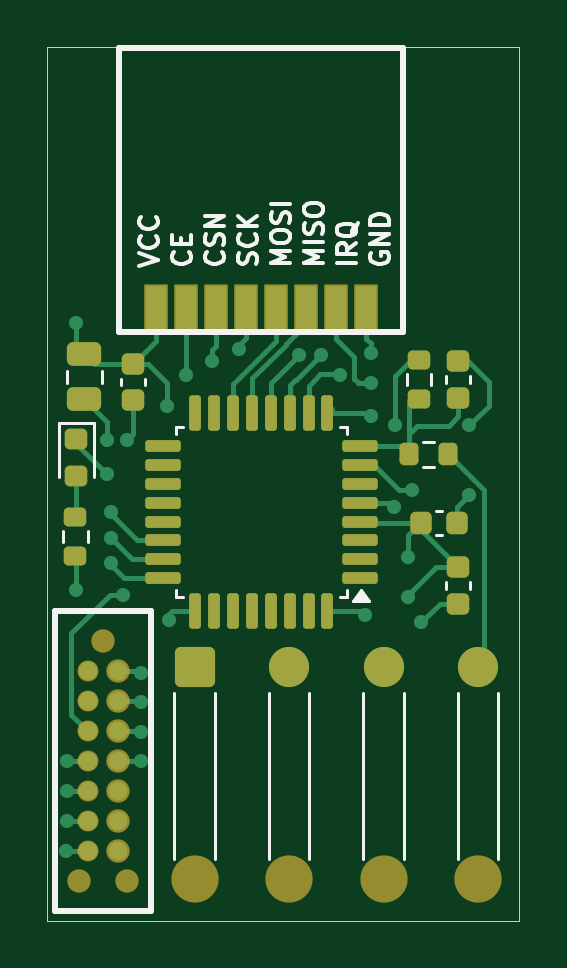
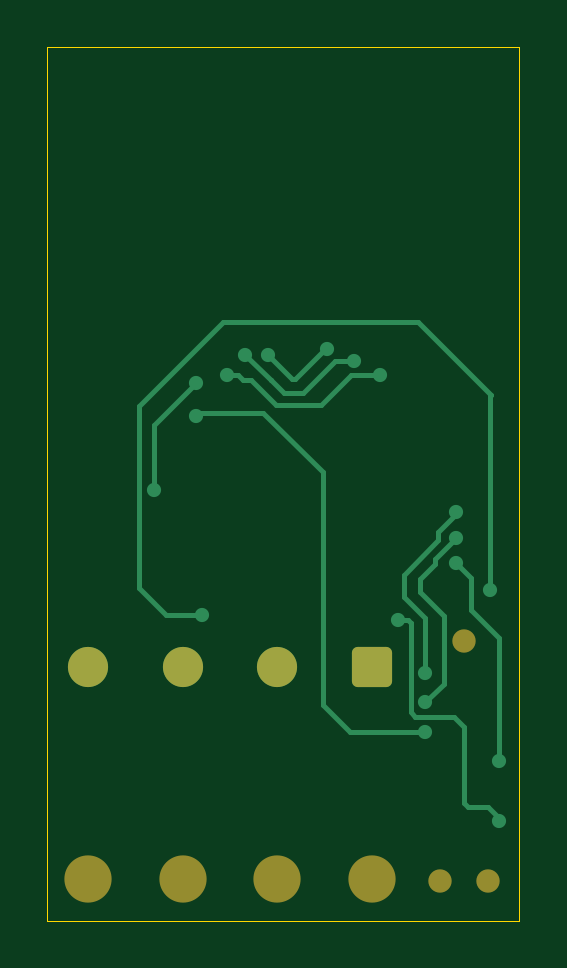
Circuit board: 9 layer files. Board 20.0 x 37.0 mm.
- bottom_copper: Watch_PCB-B_Cu.gbr (6046 bytes)
- bottom_mask: Watch_PCB-B_Mask.gbr (1538 bytes)
- bottom_silk: Watch_PCB-B_Silkscreen.gbr (468 bytes)
- outline: Watch_PCB-Edge_Cuts.gbr (700 bytes)
- top_copper: Watch_PCB-F_Cu.gbr (17249 bytes)
- top_mask: Watch_PCB-F_Mask.gbr (4889 bytes)
- top_silk: Watch_PCB-F_Silkscreen.gbr (17743 bytes)
- inner_copper: Watch_PCB-In1_Cu.gbr (52070 bytes)
- inner_copper: Watch_PCB-In2_Cu.gbr (44614 bytes)

=== bottom_copper: Watch_PCB-B_Cu.gbr ===
%TF.GenerationSoftware,KiCad,Pcbnew,9.0.3*%
%TF.CreationDate,2025-07-11T23:11:04-05:00*%
%TF.ProjectId,Watch_PCB,57617463-685f-4504-9342-2e6b69636164,rev?*%
%TF.SameCoordinates,Original*%
%TF.FileFunction,Copper,L4,Bot*%
%TF.FilePolarity,Positive*%
%FSLAX46Y46*%
G04 Gerber Fmt 4.6, Leading zero omitted, Abs format (unit mm)*
G04 Created by KiCad (PCBNEW 9.0.3) date 2025-07-11 23:11:04*
%MOMM*%
%LPD*%
G01*
G04 APERTURE LIST*
G04 Aperture macros list*
%AMRoundRect*
0 Rectangle with rounded corners*
0 $1 Rounding radius*
0 $2 $3 $4 $5 $6 $7 $8 $9 X,Y pos of 4 corners*
0 Add a 4 corners polygon primitive as box body*
4,1,4,$2,$3,$4,$5,$6,$7,$8,$9,$2,$3,0*
0 Add four circle primitives for the rounded corners*
1,1,$1+$1,$2,$3*
1,1,$1+$1,$4,$5*
1,1,$1+$1,$6,$7*
1,1,$1+$1,$8,$9*
0 Add four rect primitives between the rounded corners*
20,1,$1+$1,$2,$3,$4,$5,0*
20,1,$1+$1,$4,$5,$6,$7,0*
20,1,$1+$1,$6,$7,$8,$9,0*
20,1,$1+$1,$8,$9,$2,$3,0*%
G04 Aperture macros list end*
%TA.AperFunction,ComponentPad*%
%ADD10C,1.700000*%
%TD*%
%TA.AperFunction,ComponentPad*%
%ADD11RoundRect,0.250000X-0.600000X-0.600000X0.600000X-0.600000X0.600000X0.600000X-0.600000X0.600000X0*%
%TD*%
%TA.AperFunction,ViaPad*%
%ADD12C,0.600000*%
%TD*%
%TA.AperFunction,Conductor*%
%ADD13C,0.200000*%
%TD*%
G04 APERTURE END LIST*
D10*
%TO.P,J3,4,PIEZO_SIG*%
%TO.N,Net-(J3-PIEZO_SIG)*%
X70250000Y-76250000D03*
%TO.P,J3,3,PIEZO_GND*%
%TO.N,GND*%
X66250000Y-76250000D03*
%TO.P,J3,2,VBAT-*%
X62250000Y-76250000D03*
D11*
%TO.P,J3,1,VBAT+*%
%TO.N,+3.3V*%
X58250000Y-76250000D03*
%TD*%
D12*
%TO.N,Net-(U1-PB8)*%
X53250000Y-73000000D03*
X65450000Y-74050000D03*
%TO.N,Net-(U1-PA4)*%
X63600000Y-63050000D03*
%TO.N,Net-(U1-PA5)*%
X62650000Y-63050000D03*
%TO.N,Net-(U1-PA3)*%
X64400000Y-63900000D03*
%TO.N,Net-(U1-PA0)*%
X67450000Y-68750000D03*
%TO.N,Net-(J4-T_VCP_TX)*%
X54700000Y-69700000D03*
%TO.N,Net-(J4-T_VCP_RX)*%
X54700000Y-70800000D03*
%TO.N,Net-(J4-T_NRST)*%
X65700000Y-65650000D03*
%TO.N,Net-(U1-PA14)*%
X57150000Y-74250000D03*
%TO.N,Net-(U1-PA13)*%
X54700000Y-71850000D03*
%TO.N,Net-(U1-PA0)*%
X65700000Y-64250000D03*
%TO.N,Net-(U1-PA5)*%
X60132821Y-62800769D03*
%TO.N,Net-(U1-PA4)*%
X59000000Y-63300000D03*
%TO.N,Net-(U1-PA3)*%
X57900000Y-63900000D03*
%TO.N,Net-(J4-T_VCP_TX)*%
X56000000Y-76500000D03*
%TO.N,Net-(U1-PA13)*%
X52850000Y-80250000D03*
%TO.N,Net-(J4-T_VCP_RX)*%
X56000000Y-77750000D03*
%TO.N,Net-(J4-T_NRST)*%
X56000000Y-79000000D03*
%TO.N,Net-(U1-PA14)*%
X52850000Y-82790000D03*
%TD*%
D13*
%TO.N,Net-(U1-PB8)*%
X53250000Y-64800000D02*
X53250000Y-73000000D01*
X53200000Y-64750000D02*
X53250000Y-64800000D01*
X56300000Y-61650000D02*
X53200000Y-64750000D01*
X64550000Y-61650000D02*
X56300000Y-61650000D01*
X68100000Y-65200000D02*
X64550000Y-61650000D01*
X68100000Y-72900000D02*
X68100000Y-65200000D01*
X66950000Y-74050000D02*
X68100000Y-72900000D01*
X65450000Y-74050000D02*
X66950000Y-74050000D01*
%TO.N,Net-(U1-PA13)*%
X54060000Y-73840000D02*
X54060000Y-72490000D01*
X54060000Y-72490000D02*
X54700000Y-71850000D01*
X52850000Y-80250000D02*
X52850000Y-75050000D01*
X52850000Y-75050000D02*
X54060000Y-73840000D01*
%TO.N,Net-(U1-PA4)*%
X62529761Y-64120239D02*
X63600000Y-63050000D01*
X62519704Y-64120239D02*
X62529761Y-64120239D01*
X61968943Y-64671000D02*
X62519704Y-64120239D01*
X61171000Y-64671000D02*
X61968943Y-64671000D01*
X59800000Y-63300000D02*
X61171000Y-64671000D01*
X59000000Y-63300000D02*
X59800000Y-63300000D01*
%TO.N,Net-(U1-PA5)*%
X61490000Y-64070000D02*
X61630000Y-64070000D01*
X61630000Y-64070000D02*
X62650000Y-63050000D01*
X60220769Y-62800769D02*
X61490000Y-64070000D01*
X60132821Y-62800769D02*
X60220769Y-62800769D01*
%TO.N,Net-(U1-PA3)*%
X63900000Y-63900000D02*
X64400000Y-63900000D01*
X62290000Y-65170000D02*
X63370000Y-64090000D01*
X63710000Y-64090000D02*
X63900000Y-63900000D01*
X60420000Y-65170000D02*
X62290000Y-65170000D01*
X59150000Y-63900000D02*
X60420000Y-65170000D01*
X57900000Y-63900000D02*
X59150000Y-63900000D01*
X63370000Y-64090000D02*
X63710000Y-64090000D01*
%TO.N,Net-(U1-PA0)*%
X67450000Y-66000000D02*
X67450000Y-68750000D01*
X65700000Y-64250000D02*
X67450000Y-66000000D01*
%TO.N,Net-(U1-PA14)*%
X52850000Y-82650000D02*
X52850000Y-82790000D01*
X53330000Y-82170000D02*
X52850000Y-82650000D01*
X54340000Y-82000000D02*
X54170000Y-82170000D01*
X54340000Y-78800000D02*
X54340000Y-82000000D01*
X54770000Y-78370000D02*
X54340000Y-78800000D01*
X56410000Y-78370000D02*
X54770000Y-78370000D01*
X56601000Y-78179000D02*
X56410000Y-78370000D01*
X56601000Y-74411000D02*
X56601000Y-78179000D01*
X56580000Y-74390000D02*
X56601000Y-74411000D01*
X56720000Y-74250000D02*
X56580000Y-74390000D01*
X57150000Y-74250000D02*
X56720000Y-74250000D01*
X54170000Y-82170000D02*
X53330000Y-82170000D01*
%TO.N,Net-(J4-T_NRST)*%
X60330000Y-77860000D02*
X59190000Y-79000000D01*
X62840000Y-65500000D02*
X60330000Y-68010000D01*
X65550000Y-65500000D02*
X62840000Y-65500000D01*
X60330000Y-68010000D02*
X60330000Y-77860000D01*
X65700000Y-65650000D02*
X65550000Y-65500000D01*
X59190000Y-79000000D02*
X56000000Y-79000000D01*
%TO.N,Net-(U1-PA13)*%
X52850000Y-80250000D02*
X52750000Y-80150000D01*
%TO.N,Net-(J4-T_VCP_RX)*%
X55211000Y-76961000D02*
X56000000Y-77750000D01*
X55211000Y-74099000D02*
X55211000Y-76961000D01*
X56220000Y-72540000D02*
X56220000Y-73090000D01*
X55570000Y-71670000D02*
X55570000Y-71890000D01*
X55570000Y-71890000D02*
X56220000Y-72540000D01*
X54700000Y-70800000D02*
X55570000Y-71670000D01*
X56220000Y-73090000D02*
X55211000Y-74099000D01*
%TO.N,Net-(J4-T_VCP_TX)*%
X56000000Y-74180000D02*
X56000000Y-76500000D01*
X56890000Y-72360057D02*
X56890000Y-73290000D01*
X55429943Y-70900000D02*
X56890000Y-72360057D01*
X55429943Y-70529943D02*
X55429943Y-70900000D01*
X54700000Y-69700000D02*
X54700000Y-69800000D01*
X54700000Y-69800000D02*
X55429943Y-70529943D01*
X56890000Y-73290000D02*
X56000000Y-74180000D01*
%TD*%
M02*

=== bottom_mask: Watch_PCB-B_Mask.gbr (1538 bytes, source withheld) ===
=== bottom_silk: Watch_PCB-B_Silkscreen.gbr ===
%TF.GenerationSoftware,KiCad,Pcbnew,9.0.3*%
%TF.CreationDate,2025-07-11T23:11:04-05:00*%
%TF.ProjectId,Watch_PCB,57617463-685f-4504-9342-2e6b69636164,rev?*%
%TF.SameCoordinates,Original*%
%TF.FileFunction,Legend,Bot*%
%TF.FilePolarity,Positive*%
%FSLAX46Y46*%
G04 Gerber Fmt 4.6, Leading zero omitted, Abs format (unit mm)*
G04 Created by KiCad (PCBNEW 9.0.3) date 2025-07-11 23:11:04*
%MOMM*%
%LPD*%
G01*
G04 APERTURE LIST*
G04 APERTURE END LIST*
M02*

=== outline: Watch_PCB-Edge_Cuts.gbr ===
%TF.GenerationSoftware,KiCad,Pcbnew,9.0.3*%
%TF.CreationDate,2025-07-11T23:11:04-05:00*%
%TF.ProjectId,Watch_PCB,57617463-685f-4504-9342-2e6b69636164,rev?*%
%TF.SameCoordinates,Original*%
%TF.FileFunction,Profile,NP*%
%FSLAX46Y46*%
G04 Gerber Fmt 4.6, Leading zero omitted, Abs format (unit mm)*
G04 Created by KiCad (PCBNEW 9.0.3) date 2025-07-11 23:11:04*
%MOMM*%
%LPD*%
G01*
G04 APERTURE LIST*
%TA.AperFunction,Profile*%
%ADD10C,0.050000*%
%TD*%
G04 APERTURE END LIST*
D10*
X52000000Y-87000000D02*
X72000000Y-87000000D01*
X52000000Y-87000000D02*
X52000000Y-50000000D01*
X52000000Y-50000000D02*
X72000000Y-50000000D01*
X72000000Y-50000000D02*
X72000000Y-87000000D01*
M02*

=== top_copper: Watch_PCB-F_Cu.gbr (17249 bytes, source omitted) ===
=== top_mask: Watch_PCB-F_Mask.gbr ===
%TF.GenerationSoftware,KiCad,Pcbnew,9.0.3*%
%TF.CreationDate,2025-07-11T23:11:04-05:00*%
%TF.ProjectId,Watch_PCB,57617463-685f-4504-9342-2e6b69636164,rev?*%
%TF.SameCoordinates,Original*%
%TF.FileFunction,Soldermask,Top*%
%TF.FilePolarity,Negative*%
%FSLAX46Y46*%
G04 Gerber Fmt 4.6, Leading zero omitted, Abs format (unit mm)*
G04 Created by KiCad (PCBNEW 9.0.3) date 2025-07-11 23:11:04*
%MOMM*%
%LPD*%
G01*
G04 APERTURE LIST*
G04 Aperture macros list*
%AMRoundRect*
0 Rectangle with rounded corners*
0 $1 Rounding radius*
0 $2 $3 $4 $5 $6 $7 $8 $9 X,Y pos of 4 corners*
0 Add a 4 corners polygon primitive as box body*
4,1,4,$2,$3,$4,$5,$6,$7,$8,$9,$2,$3,0*
0 Add four circle primitives for the rounded corners*
1,1,$1+$1,$2,$3*
1,1,$1+$1,$4,$5*
1,1,$1+$1,$6,$7*
1,1,$1+$1,$8,$9*
0 Add four rect primitives between the rounded corners*
20,1,$1+$1,$2,$3,$4,$5,0*
20,1,$1+$1,$4,$5,$6,$7,0*
20,1,$1+$1,$6,$7,$8,$9,0*
20,1,$1+$1,$8,$9,$2,$3,0*%
G04 Aperture macros list end*
%ADD10RoundRect,0.200000X-0.275000X0.200000X-0.275000X-0.200000X0.275000X-0.200000X0.275000X0.200000X0*%
%ADD11RoundRect,0.125000X0.125000X0.625000X-0.125000X0.625000X-0.125000X-0.625000X0.125000X-0.625000X0*%
%ADD12RoundRect,0.125000X0.625000X0.125000X-0.625000X0.125000X-0.625000X-0.125000X0.625000X-0.125000X0*%
%ADD13RoundRect,0.050800X-0.450000X-0.950000X0.450000X-0.950000X0.450000X0.950000X-0.450000X0.950000X0*%
%ADD14RoundRect,0.225000X0.250000X-0.225000X0.250000X0.225000X-0.250000X0.225000X-0.250000X-0.225000X0*%
%ADD15RoundRect,0.225000X0.225000X0.250000X-0.225000X0.250000X-0.225000X-0.250000X0.225000X-0.250000X0*%
%ADD16RoundRect,0.250000X0.475000X-0.250000X0.475000X0.250000X-0.475000X0.250000X-0.475000X-0.250000X0*%
%ADD17RoundRect,0.200000X0.200000X0.275000X-0.200000X0.275000X-0.200000X-0.275000X0.200000X-0.275000X0*%
%ADD18RoundRect,0.200000X0.275000X-0.200000X0.275000X0.200000X-0.275000X0.200000X-0.275000X-0.200000X0*%
%ADD19C,1.700000*%
%ADD20RoundRect,0.250000X-0.600000X-0.600000X0.600000X-0.600000X0.600000X0.600000X-0.600000X0.600000X0*%
%ADD21C,2.000000*%
%ADD22C,0.990000*%
%ADD23O,0.888600X0.888600*%
%ADD24O,0.990200X0.990200*%
%ADD25RoundRect,0.218750X-0.256250X0.218750X-0.256250X-0.218750X0.256250X-0.218750X0.256250X0.218750X0*%
%ADD26RoundRect,0.225000X-0.250000X0.225000X-0.250000X-0.225000X0.250000X-0.225000X0.250000X0.225000X0*%
G04 APERTURE END LIST*
D10*
%TO.C,1k1*%
X53200000Y-69925000D03*
X53200000Y-71575000D03*
%TD*%
D11*
%TO.C,U1*%
X63875000Y-73875000D03*
X63075000Y-73875000D03*
X62275000Y-73875000D03*
X61475000Y-73875000D03*
X60675000Y-73875000D03*
X59875000Y-73875000D03*
X59075000Y-73875000D03*
X58275000Y-73875000D03*
D12*
X56900000Y-72500000D03*
X56900000Y-71700000D03*
X56900000Y-70900000D03*
X56900000Y-70100000D03*
X56900000Y-69300000D03*
X56900000Y-68500000D03*
X56900000Y-67700000D03*
X56900000Y-66900000D03*
D11*
X58275000Y-65525000D03*
X59075000Y-65525000D03*
X59875000Y-65525000D03*
X60675000Y-65525000D03*
X61475000Y-65525000D03*
X62275000Y-65525000D03*
X63075000Y-65525000D03*
X63875000Y-65525000D03*
D12*
X65250000Y-66900000D03*
X65250000Y-67700000D03*
X65250000Y-68500000D03*
X65250000Y-69300000D03*
X65250000Y-70100000D03*
X65250000Y-70900000D03*
X65250000Y-71700000D03*
X65250000Y-72500000D03*
%TD*%
D13*
%TO.C,U3*%
X65511600Y-61061500D03*
X64241600Y-61061500D03*
X62971600Y-61061500D03*
X61701600Y-61061500D03*
X60431600Y-61061500D03*
X59161600Y-61061500D03*
X57891600Y-61061500D03*
X56621600Y-61061500D03*
%TD*%
D14*
%TO.C,1uF1*%
X69400000Y-73575000D03*
X69400000Y-72025000D03*
%TD*%
D15*
%TO.C,100nF1*%
X69375000Y-70150000D03*
X67825000Y-70150000D03*
%TD*%
D16*
%TO.C,4.7uF1*%
X53580000Y-64930000D03*
X53580000Y-63030000D03*
%TD*%
D14*
%TO.C,100pF1*%
X69400000Y-63325000D03*
X69400000Y-64875000D03*
%TD*%
D17*
%TO.C,10k1*%
X68975000Y-67250000D03*
X67325000Y-67250000D03*
%TD*%
D18*
%TO.C,1M1*%
X67750000Y-64925000D03*
X67750000Y-63275000D03*
%TD*%
D19*
%TO.C,J3*%
X70250000Y-76250000D03*
X66250000Y-76250000D03*
X62250000Y-76250000D03*
D20*
X58250000Y-76250000D03*
D21*
X70250000Y-85250000D03*
X66250000Y-85250000D03*
X62250000Y-85250000D03*
X58250000Y-85250000D03*
%TD*%
D22*
%TO.C,J4*%
X54365000Y-75170000D03*
X55381000Y-85330000D03*
X53349000Y-85330000D03*
D23*
X53730000Y-76440000D03*
X53730000Y-77710000D03*
X53730000Y-78980000D03*
X53730000Y-80250000D03*
X53730000Y-81520000D03*
X53730000Y-82790000D03*
X53730000Y-84060000D03*
D24*
X55000000Y-84060000D03*
X55000000Y-82790000D03*
X55000000Y-81520000D03*
X55000000Y-80250000D03*
X55000000Y-78980000D03*
X55000000Y-77710000D03*
X55000000Y-76440000D03*
%TD*%
D25*
%TO.C,D1*%
X53250000Y-66612500D03*
X53250000Y-68187500D03*
%TD*%
D26*
%TO.C,100nF2*%
X55650000Y-63425000D03*
X55650000Y-64975000D03*
%TD*%
M02*

=== top_silk: Watch_PCB-F_Silkscreen.gbr (17743 bytes, source omitted) ===
=== inner_copper: Watch_PCB-In1_Cu.gbr (52070 bytes, source omitted) ===
=== inner_copper: Watch_PCB-In2_Cu.gbr (44614 bytes, source omitted) ===
